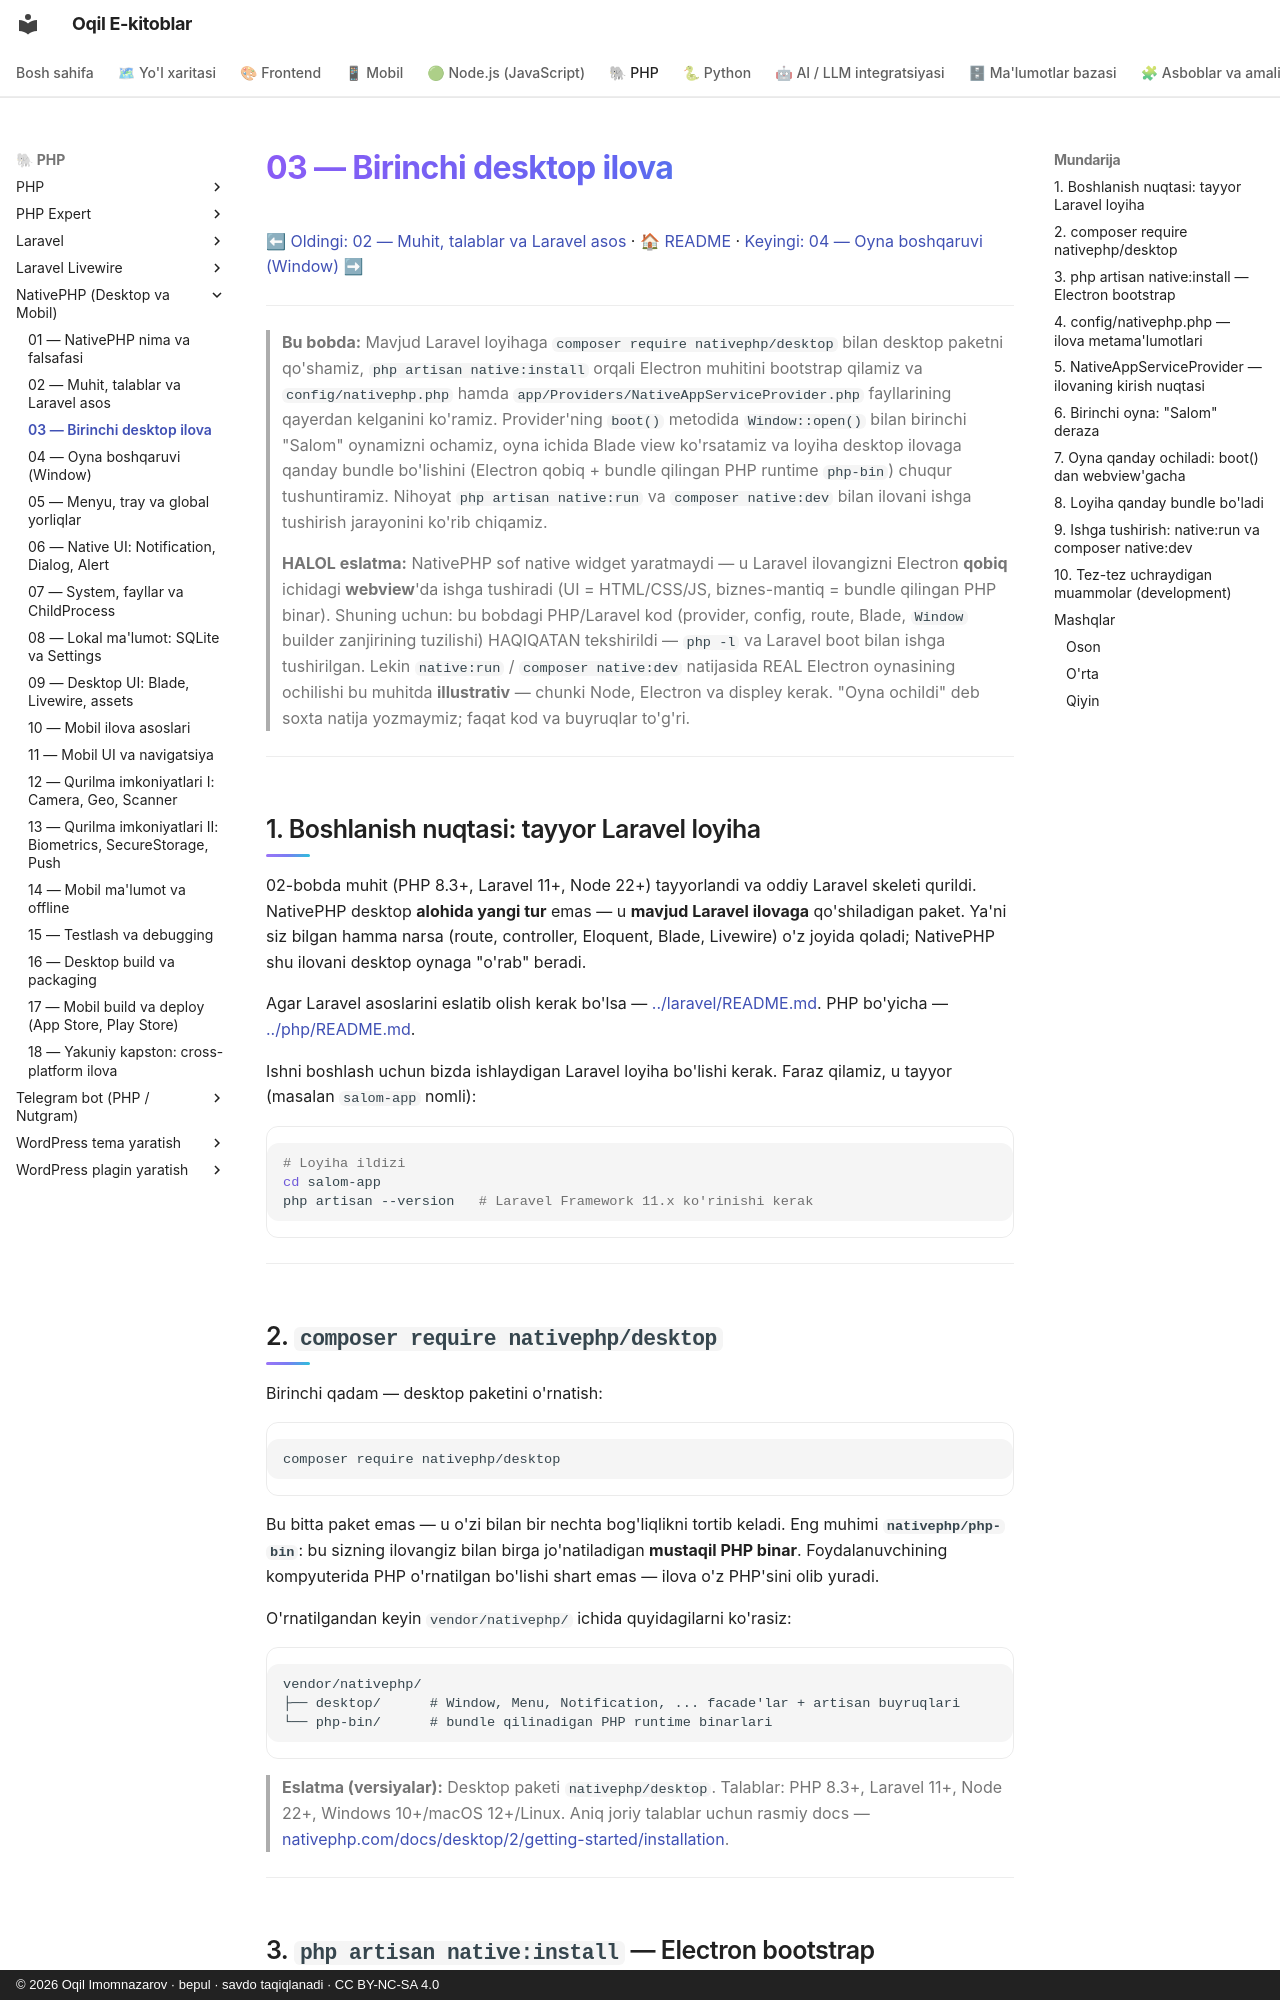

repository: iOqil/e-book · page: nativephp/03-birinchi-desktop-ilova/index.html · generator: mkdocs · copyright: © 2026 Oqil Imomnazarov · bepul · savdo taqiqlanadi · CC BY-NC-SA 4.0

# 03 — Birinchi desktop ilova

[⬅ Oldingi: 02 — Muhit, talablar va Laravel asos](./02-muhit-laravel-asos.md) · [🏠 README](./README.md) · [Keyingi: 04 — Oyna boshqaruvi (Window) ➡](./04-window-management.md)

---

> **Bu bobda:** Mavjud Laravel loyihaga `composer require nativephp/desktop` bilan desktop paketni qo'shamiz, `php artisan native:install` orqali Electron muhitini bootstrap qilamiz va `config/nativephp.php` hamda `app/Providers/NativeAppServiceProvider.php` fayllarining qayerdan kelganini ko'ramiz. Provider'ning `boot()` metodida `Window::open()` bilan birinchi "Salom" oynamizni ochamiz, oyna ichida Blade view ko'rsatamiz va loyiha desktop ilovaga qanday bundle bo'lishini (Electron qobiq + bundle qilingan PHP runtime `php-bin`) chuqur tushuntiramiz. Nihoyat `php artisan native:run` va `composer native:dev` bilan ilovani ishga tushirish jarayonini ko'rib chiqamiz.
>
> **HALOL eslatma:** NativePHP sof native widget yaratmaydi — u Laravel ilovangizni Electron **qobiq** ichidagi **webview**'da ishga tushiradi (UI = HTML/CSS/JS, biznes-mantiq = bundle qilingan PHP binar). Shuning uchun: bu bobdagi PHP/Laravel kod (provider, config, route, Blade, `Window` builder zanjirining tuzilishi) HAQIQATAN tekshirildi — `php -l` va Laravel boot bilan ishga tushirilgan. Lekin `native:run` / `composer native:dev` natijasida REAL Electron oynasining ochilishi bu muhitda **illustrativ** — chunki Node, Electron va displey kerak. "Oyna ochildi" deb soxta natija yozmaymiz; faqat kod va buyruqlar to'g'ri.

---

## 1. Boshlanish nuqtasi: tayyor Laravel loyiha

02-bobda muhit (PHP 8.3+, Laravel 11+, Node 22+) tayyorlandi va oddiy Laravel skeleti qurildi. NativePHP desktop **alohida yangi tur** emas — u **mavjud Laravel ilovaga** qo'shiladigan paket. Ya'ni siz bilgan hamma narsa (route, controller, Eloquent, Blade, Livewire) o'z joyida qoladi; NativePHP shu ilovani desktop oynaga "o'rab" beradi.

Agar Laravel asoslarini eslatib olish kerak bo'lsa — [../laravel/README.md](../laravel/README.md). PHP bo'yicha — [../php/README.md](../php/README.md).

Ishni boshlash uchun bizda ishlaydigan Laravel loyiha bo'lishi kerak. Faraz qilamiz, u tayyor (masalan `salom-app` nomli):

```bash
# Loyiha ildizi
cd salom-app
php artisan --version   # Laravel Framework 11.x ko'rinishi kerak
```

---
